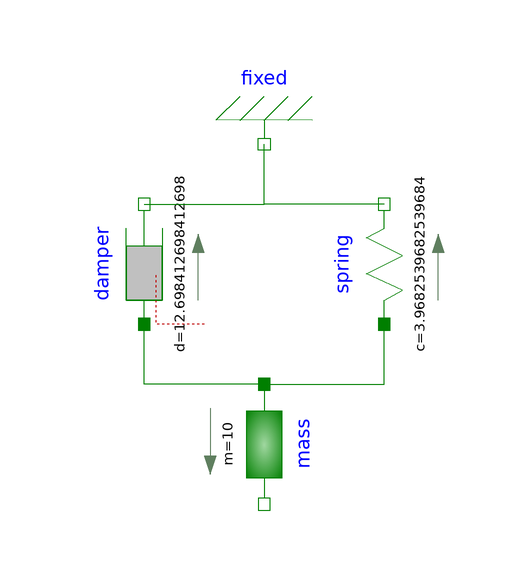

The component connection diagram of the Modelica model below, drawn from its own Placement and Line annotations.

model trabajo_3_sobreamortiguado_sin_excitacion
  Modelica.Mechanics.Translational.Components.Fixed fixed annotation(
    Placement(visible = true, transformation(origin = {0, 20}, extent = {{-10, -10}, {10, 10}}, rotation = 180)));
  Modelica.Mechanics.Translational.Components.Mass mass(m = 10, s(fixed = true, start = 1), v(fixed = true, start = 0))  annotation(
    Placement(visible = true, transformation(origin = {0, -30}, extent = {{-10, -10}, {10, 10}}, rotation = -90)));
  Modelica.Mechanics.Translational.Components.Spring spring(c = 250 / 63)  annotation(
    Placement(visible = true, transformation(origin = {20, 0}, extent = {{-10, -10}, {10, 10}}, rotation = 90)));
  Modelica.Mechanics.Translational.Components.Damper damper(d = 800 / 63)  annotation(
    Placement(visible = true, transformation(origin = {-20, 0}, extent = {{-10, -10}, {10, 10}}, rotation = 90)));
equation
  connect(damper.flange_b, fixed.flange) annotation(
    Line(points = {{-20, 10}, {0, 10}, {0, 20}}, color = {0, 127, 0}));
  connect(spring.flange_b, fixed.flange) annotation(
    Line(points = {{20, 10}, {0, 10}, {0, 20}}, color = {0, 127, 0}));
  connect(mass.flange_a, spring.flange_a) annotation(
    Line(points = {{0, -20}, {20, -20}, {20, -10}}, color = {0, 127, 0}));
  connect(mass.flange_a, damper.flange_a) annotation(
    Line(points = {{0, -20}, {-20, -20}, {-20, -10}}, color = {0, 127, 0}));

annotation(
    uses(Modelica(version = "3.2.3")));
end trabajo_3_sobreamortiguado_sin_excitacion;